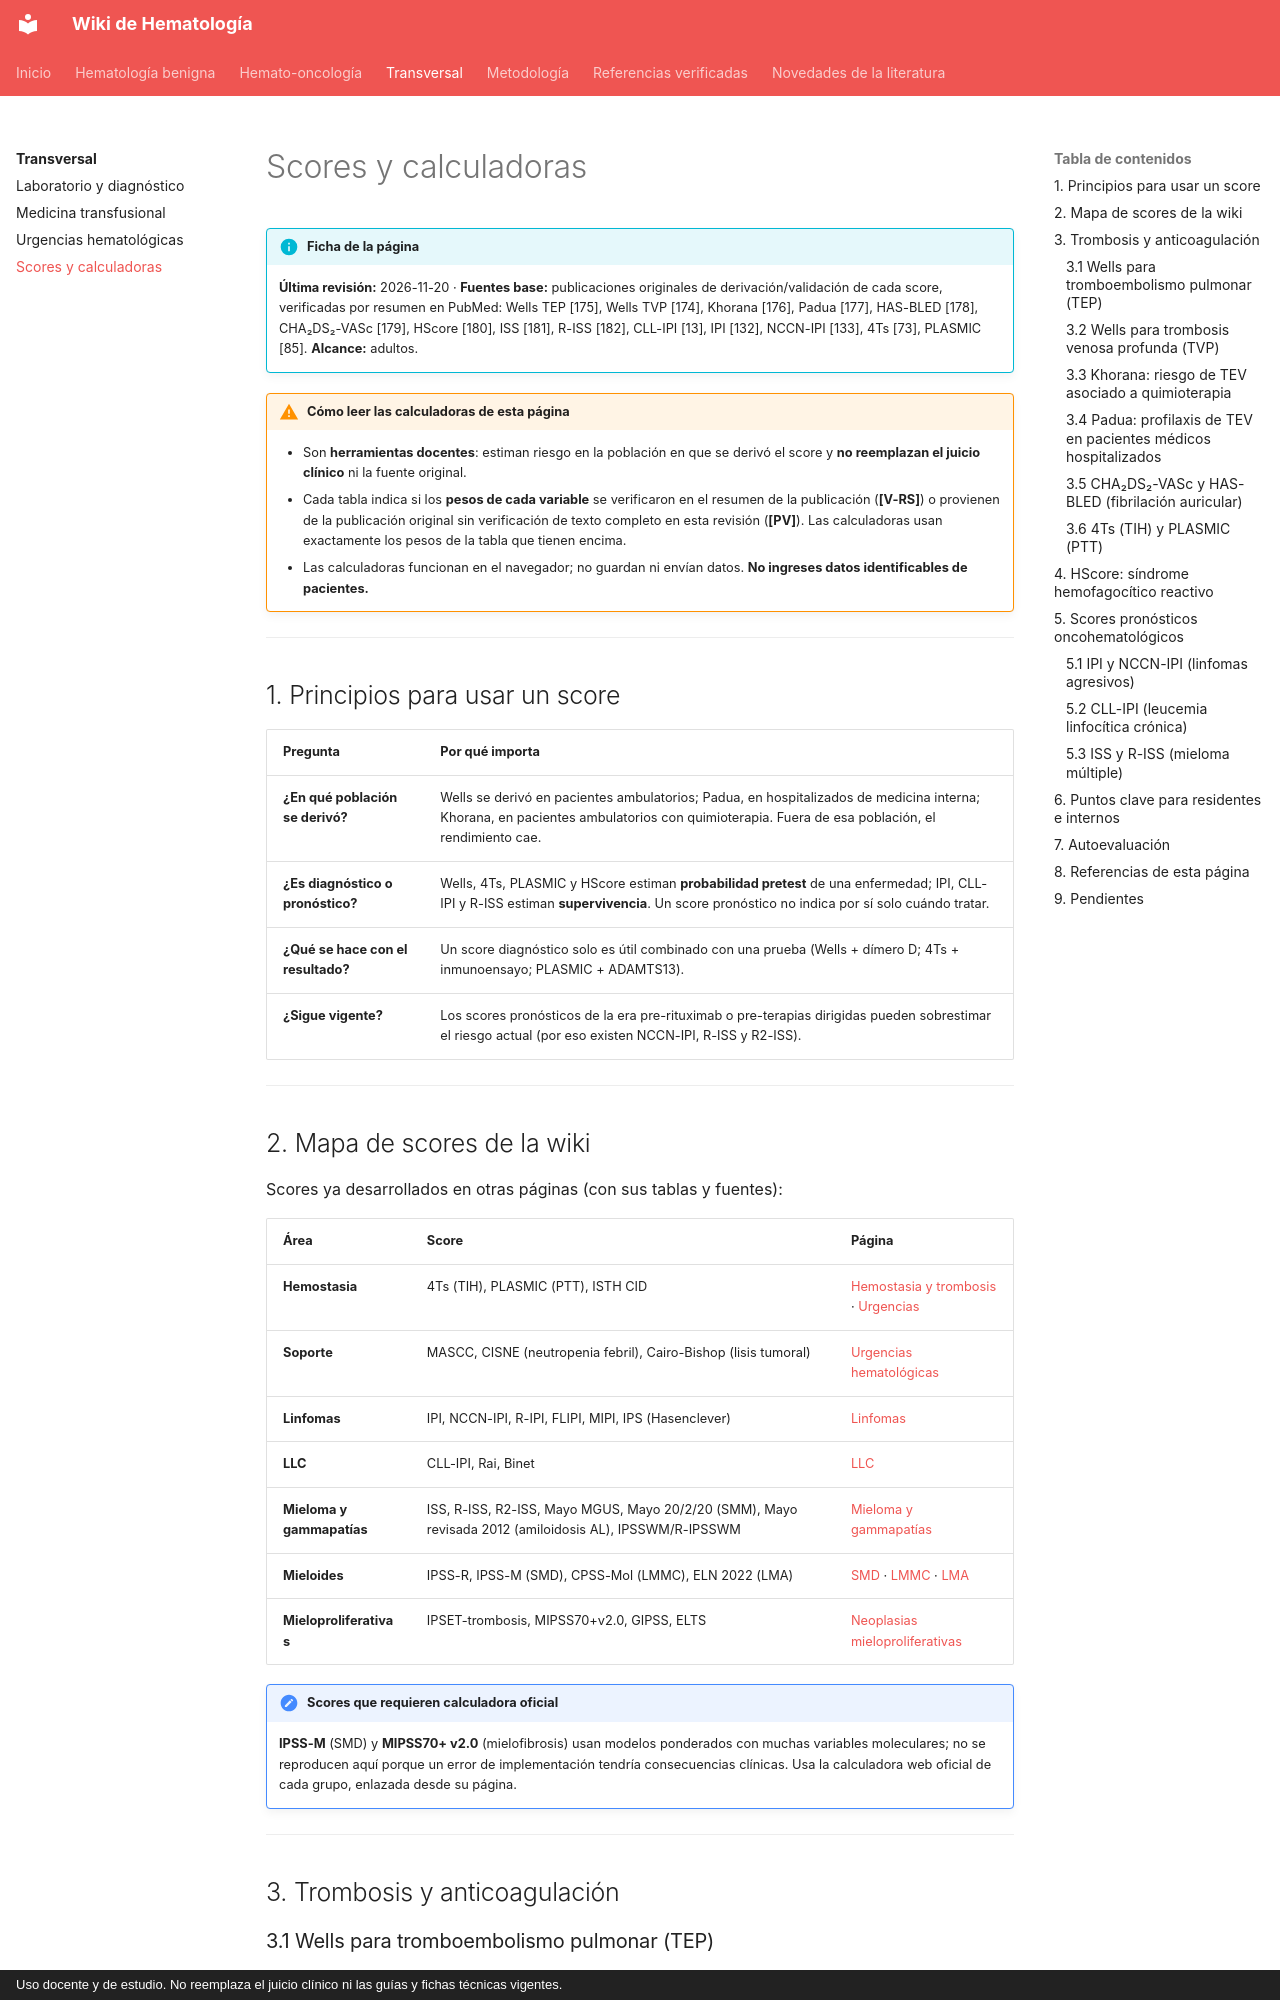

repository: WikiHematoHPM/wiki-hematologia · page: transversal/scores-calculadoras/index.html · generator: mkdocs · copyright: Uso docente y de estudio. No reemplaza el juicio clínico ni las guías y fichas técnicas vigentes.

# Scores y calculadoras

!!! info "Ficha de la página"
    **Última revisión:** 2026-11-20 · **Fuentes base:** publicaciones originales de derivación/validación de cada score, verificadas por resumen en PubMed: Wells TEP [175], Wells TVP [174], Khorana [176], Padua [177], HAS-BLED [178], CHA₂DS₂-VASc [179], HScore [180], ISS [181], R-ISS [182], CLL-IPI [13], IPI [132], NCCN-IPI [133], 4Ts [73], PLASMIC [85]. **Alcance:** adultos.

!!! warning "Cómo leer las calculadoras de esta página"
    - Son **herramientas docentes**: estiman riesgo en la población en que se derivó el score y **no reemplazan el juicio clínico** ni la fuente original.
    - Cada tabla indica si los **pesos de cada variable** se verificaron en el resumen de la publicación (**[V-RS]**) o provienen de la publicación original sin verificación de texto completo en esta revisión (**[PV]**). Las calculadoras usan exactamente los pesos de la tabla que tienen encima.
    - Las calculadoras funcionan en el navegador; no guardan ni envían datos. **No ingreses datos identificables de pacientes.**

---

## 1. Principios para usar un score

| Pregunta | Por qué importa |
|---|---|
| **¿En qué población se derivó?** | Wells se derivó en pacientes ambulatorios; Padua, en hospitalizados de medicina interna; Khorana, en pacientes ambulatorios con quimioterapia. Fuera de esa población, el rendimiento cae. |
| **¿Es diagnóstico o pronóstico?** | Wells, 4Ts, PLASMIC y HScore estiman **probabilidad pretest** de una enfermedad; IPI, CLL-IPI y R-ISS estiman **supervivencia**. Un score pronóstico no indica por sí solo cuándo tratar. |
| **¿Qué se hace con el resultado?** | Un score diagnóstico solo es útil combinado con una prueba (Wells + dímero D; 4Ts + inmunoensayo; PLASMIC + ADAMTS13). |
| **¿Sigue vigente?** | Los scores pronósticos de la era pre-rituximab o pre-terapias dirigidas pueden sobrestimar el riesgo actual (por eso existen NCCN-IPI, R-ISS y R2-ISS). |

---

## 2. Mapa de scores de la wiki

Scores ya desarrollados en otras páginas (con sus tablas y fuentes):

| Área | Score | Página |
|---|---|---|
| **Hemostasia** | 4Ts (TIH), PLASMIC (PTT), ISTH CID | [Hemostasia y trombosis](../benigna/hemostasia-trombosis.md) · [Urgencias](urgencias-hematologicas.md) |
| **Soporte** | MASCC, CISNE (neutropenia febril), Cairo-Bishop (lisis tumoral) | [Urgencias hematológicas](urgencias-hematologicas.md) |
| **Linfomas** | IPI, NCCN-IPI, R-IPI, FLIPI, MIPI, IPS (Hasenclever) | [Linfomas](../hemato-onco/linfomas.md) |
| **LLC** | CLL-IPI, Rai, Binet | [LLC](../hemato-onco/llc.md) |
| **Mieloma y gammapatías** | ISS, R-ISS, R2-ISS, Mayo MGUS, Mayo 20/2/20 (SMM), Mayo revisada 2012 (amiloidosis AL), IPSSWM/R-IPSSWM | [Mieloma y gammapatías](../hemato-onco/mieloma.md) |
| **Mieloides** | IPSS-R, IPSS-M (SMD), CPSS-Mol (LMMC), ELN 2022 (LMA) | [SMD](../hemato-onco/sindrome-mielodisplasico.md) · [LMMC](../hemato-onco/lmmc.md) · [LMA](../hemato-onco/lma.md) |
| **Mieloproliferativas** | IPSET-trombosis, MIPSS70+v2.0, GIPSS, ELTS | [Neoplasias mieloproliferativas](../hemato-onco/neoplasias-mieloproliferativas.md) |

!!! note "Scores que requieren calculadora oficial"
    **IPSS-M** (SMD) y **MIPSS70+ v2.0** (mielofibrosis) usan modelos ponderados con muchas variables moleculares; no se reproducen aquí porque un error de implementación tendría consecuencias clínicas. Usa la calculadora web oficial de cada grupo, enlazada desde su página.

---

## 3. Trombosis y anticoagulación
